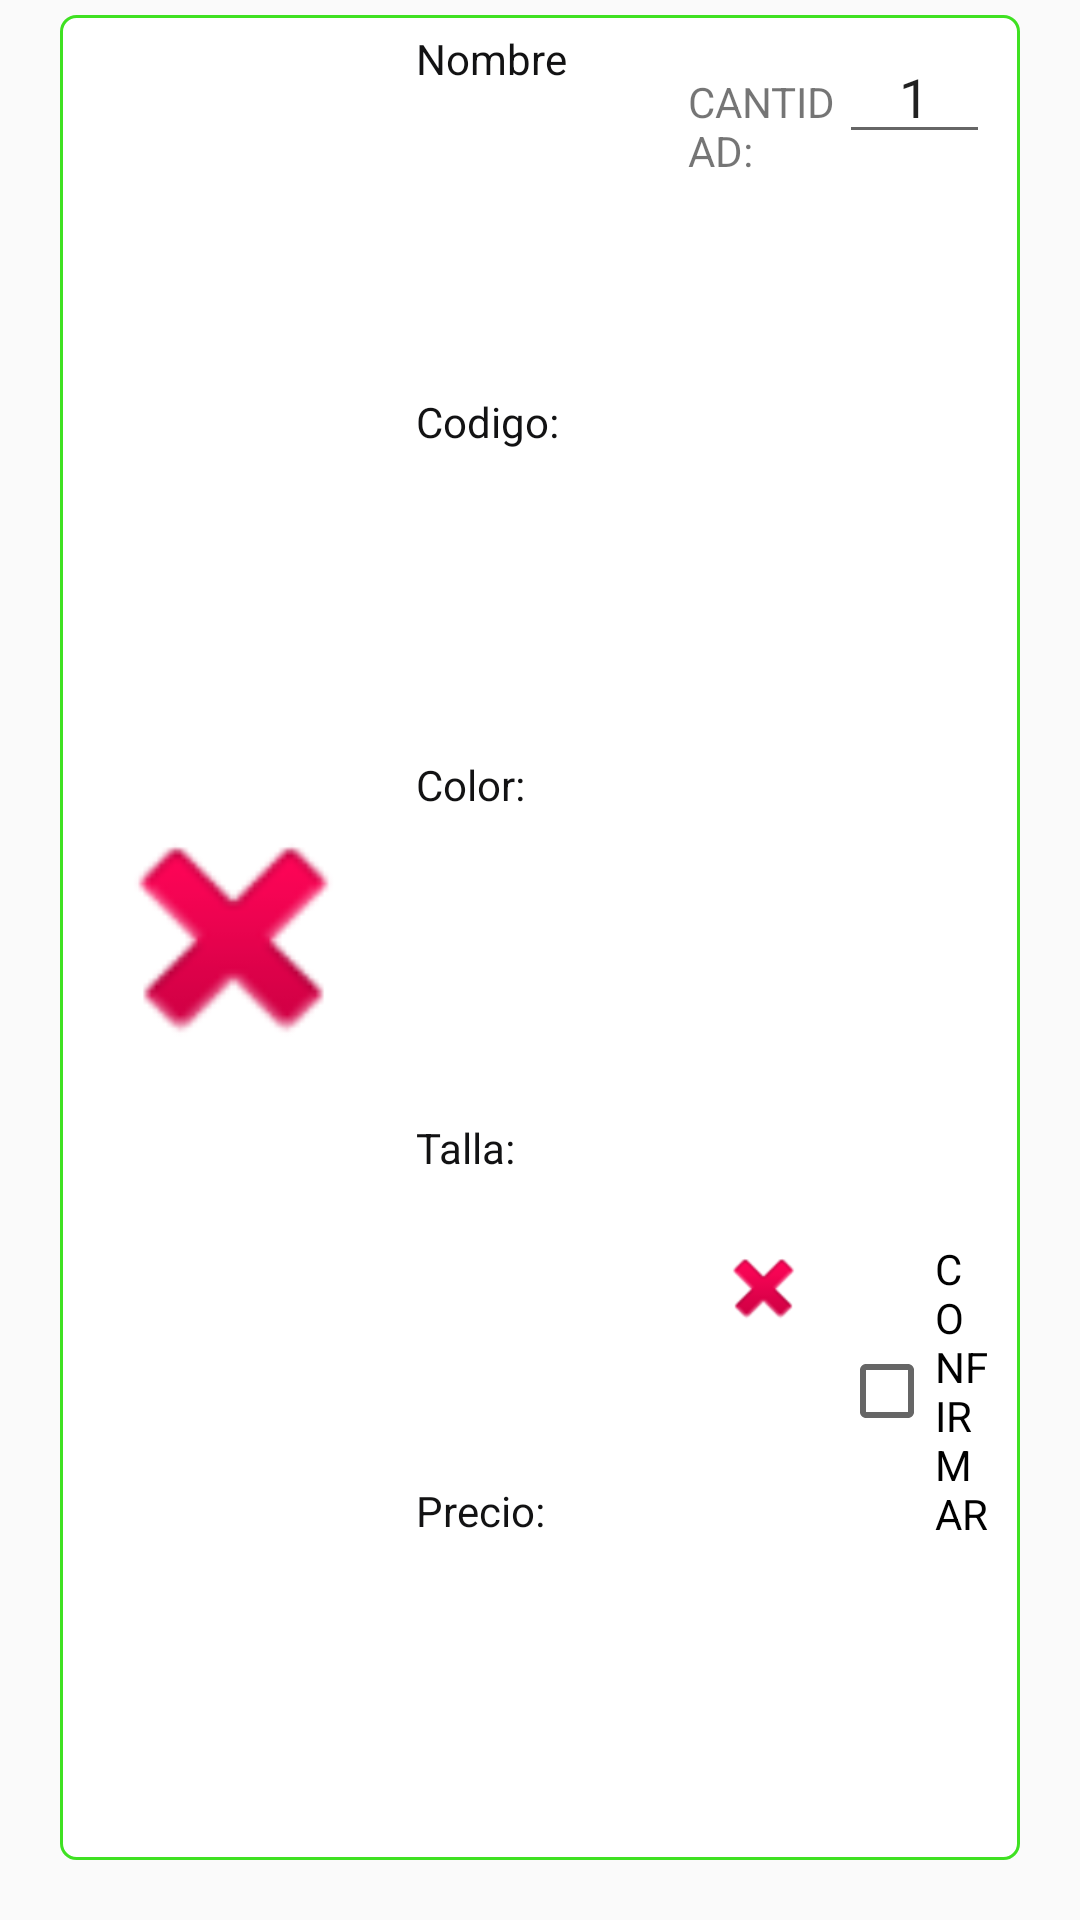

Reconstruct the res/layout file that produces this screen, plus the resources it refers to.
<!-- AndroidManifest.xml: application theme AppTheme -->
<!-- res/layout/pedido.xml -->
<?xml version="1.0" encoding="utf-8"?>
<LinearLayout xmlns:android="http://schemas.android.com/apk/res/android"
    xmlns:app="http://schemas.android.com/apk/res-auto"
    xmlns:tools="http://schemas.android.com/tools"
    android:layout_width="match_parent"
    android:layout_height="wrap_content"
    android:orientation="horizontal"
    android:padding="5dp">

    <LinearLayout
        android:layout_width="match_parent"
        android:layout_height="match_parent"
        android:orientation="horizontal"
        style="@style/spinner_style">


        <ImageView
            android:id="@+id/grid_pedido_image"
            android:layout_width="match_parent"
            android:layout_height="match_parent"
            android:layout_gravity="center"
            android:layout_marginRight="1dp"
            android:layout_weight="1"
            android:src="@android:drawable/ic_delete"/>

        <LinearLayout
            android:layout_width="match_parent"
            android:layout_height="match_parent"
            android:layout_marginLeft="10dp"
            android:layout_weight="1"
            android:orientation="vertical">

            <TextView
                android:id="@+id/grid_pedido_label_nombre"
                style="@style/textView_stylePedido"
                android:layout_width="match_parent"
                android:layout_height="wrap_content"
                android:gravity="left"
                android:text="Nombre" />

            <TextView
                android:id="@+id/grid_pedido_label_codigo"
                style="@style/textView_stylePedido"
                android:layout_width="match_parent"
                android:layout_height="wrap_content"
                android:gravity="left"
                android:text="Codigo:" />

            <TextView
                android:id="@+id/grid_pedido_label_color"
                style="@style/textView_stylePedido"
                android:layout_width="match_parent"
                android:layout_height="wrap_content"
                android:gravity="left"
                android:text="Color:" />

            <TextView
                android:id="@+id/grid_pedido_label_talla"
                style="@style/textView_stylePedido"
                android:layout_width="match_parent"
                android:layout_height="wrap_content"
                android:gravity="left"
                android:text="Talla:" />

            <TextView
                android:id="@+id/grid_pedido_label_precio"
                style="@style/textView_stylePedido"
                android:layout_width="match_parent"
                android:layout_height="wrap_content"
                android:gravity="left"
                android:text="Precio:" />
        </LinearLayout>

        <LinearLayout
            android:layout_width="match_parent"
            android:layout_height="match_parent"
            android:layout_weight="1"
            android:orientation="vertical">

            <LinearLayout
                android:layout_width="match_parent"
                android:layout_height="match_parent"
                android:orientation="vertical">

                <LinearLayout
                    android:layout_width="match_parent"
                    android:layout_height="match_parent"
                    android:orientation="horizontal"
                    android:layout_gravity="center"
                    android:layout_weight="1">

                    <TextView
                        android:id="@+id/textView31"
                        android:layout_width="match_parent"
                        android:layout_height="wrap_content"
                        android:layout_weight="1"
                        android:text="CANTIDAD:" />

                    <EditText
                        android:id="@+id/txtCantidadPedido"
                        android:layout_width="match_parent"
                        android:layout_height="wrap_content"
                        android:layout_weight="1"
                        android:gravity="center"
                        android:inputType="number"
                        android:maxLength="7"
                        android:text="1"
                        android:textAlignment="gravity" />
                </LinearLayout>

                <LinearLayout
                    android:layout_width="match_parent"
                    android:layout_height="match_parent"
                    android:layout_weight="1">
                <TextView
                    android:id="@+id/tvTotalArticulo"
                    android:layout_width="match_parent"
                    android:layout_height="match_parent"
                    android:layout_gravity="center"
                    android:gravity="center"
                    android:textStyle="bold"
                    tools:text="S/ " />
                </LinearLayout>
                <LinearLayout
                    android:layout_width="match_parent"
                    android:layout_height="match_parent"
                    android:orientation="horizontal"
                    android:layout_weight="1">

                    <ImageView
                        android:layout_width="match_parent"
                        android:layout_height="wrap_content"
                        android:id="@+id/btnQuitar"
                        android:layout_weight="1"
                        android:onClick="onQuitarPedido"
                        app:srcCompat="@android:drawable/ic_delete" />

                    <CheckBox
                        android:layout_width="match_parent"
                        android:layout_height="wrap_content"
                        android:id="@+id/chbArticulo"
                        android:layout_weight="1"
                        android:text="CONFIRMAR" />

                </LinearLayout>

            </LinearLayout>



        </LinearLayout>

        
    </LinearLayout>
</LinearLayout>
<!-- resources referenced by this layout -->
<resources>
  <style name="spinner_style">
      <item name="android:background">@drawable/spinner_bg</item>
      <item name="android:layout_marginLeft">15dp</item>
      <item name="android:layout_marginRight">15dp</item>
      <item name="android:layout_marginBottom">15dp</item>
      <item name="android:paddingLeft">8dp</item>
      <item name="android:paddingTop">5dp</item>
      <item name="android:paddingBottom">5dp</item>
      </style>
  <style name="textView_stylePedido">
          <item name="android:gravity">center</item>
          <item name="android:textColor">#121213</item>
          <item name="android:layout_width">match_parent</item>
          <item name="android:layout_height">0dp</item>
          <item name="android:layout_weight">1</item>
      </style>
  <style name="AppTheme" parent="Base.Theme.AppCompat.Light.DarkActionBar">
          
          <item name="colorPrimary">@color/colorPrimary</item>
          <item name="colorPrimaryDark">@color/colorPrimaryDark</item>
          <item name="colorAccent">@color/colorAccent</item>
          
      </style>
  <!-- drawable spinner_bg (drawable) -->
  <?xml version="1.0" encoding="utf-8"?>
  <selector xmlns:android="http://schemas.android.com/apk/res/android">
      <item><layer-list>
          <item>
              <shape>
                  <gradient
                  android:angle="50"
                  android:endColor="#ffffff"
                  android:startColor="#ffffff"
                  android:type="sweep" />
  
                  <stroke
                  android:width="1dp"
                  android:color="#3fe122" />
  
                  <corners
                  android:radius="5dp" />
  
                  <padding
                  android:bottom="10dp"
                  android:left="10dp"
                  android:right="10dp"
                  android:top="10dp" />
  
              </shape>
          </item>
  
      </layer-list></item>
  
  </selector>
  <color name="colorPrimary">#1c2038</color>
  <color name="colorPrimaryDark">#353E4F</color>
  <color name="colorAccent">#3841e4</color>
</resources>
